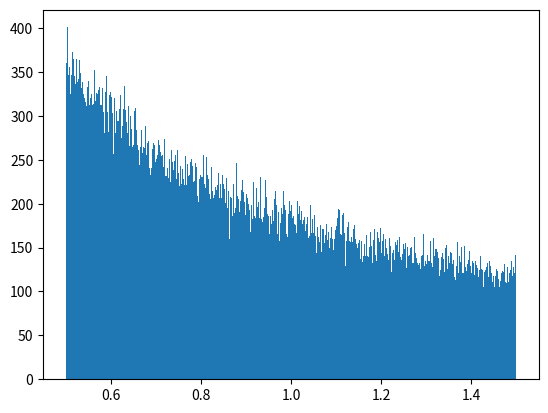

The matplotlib source for this figure:
import numpy as np
import matplotlib.pyplot as plt

def func_test(N):
    R = np.random.uniform(0, 1, N)
    x = (3 ** R) / 2
    return x

N = 100000
x = func_test(N)
C = 500

plt.hist(x, bins=C)
plt.show()

print(f'El valor aproximado es de {np.mean(x)}')
